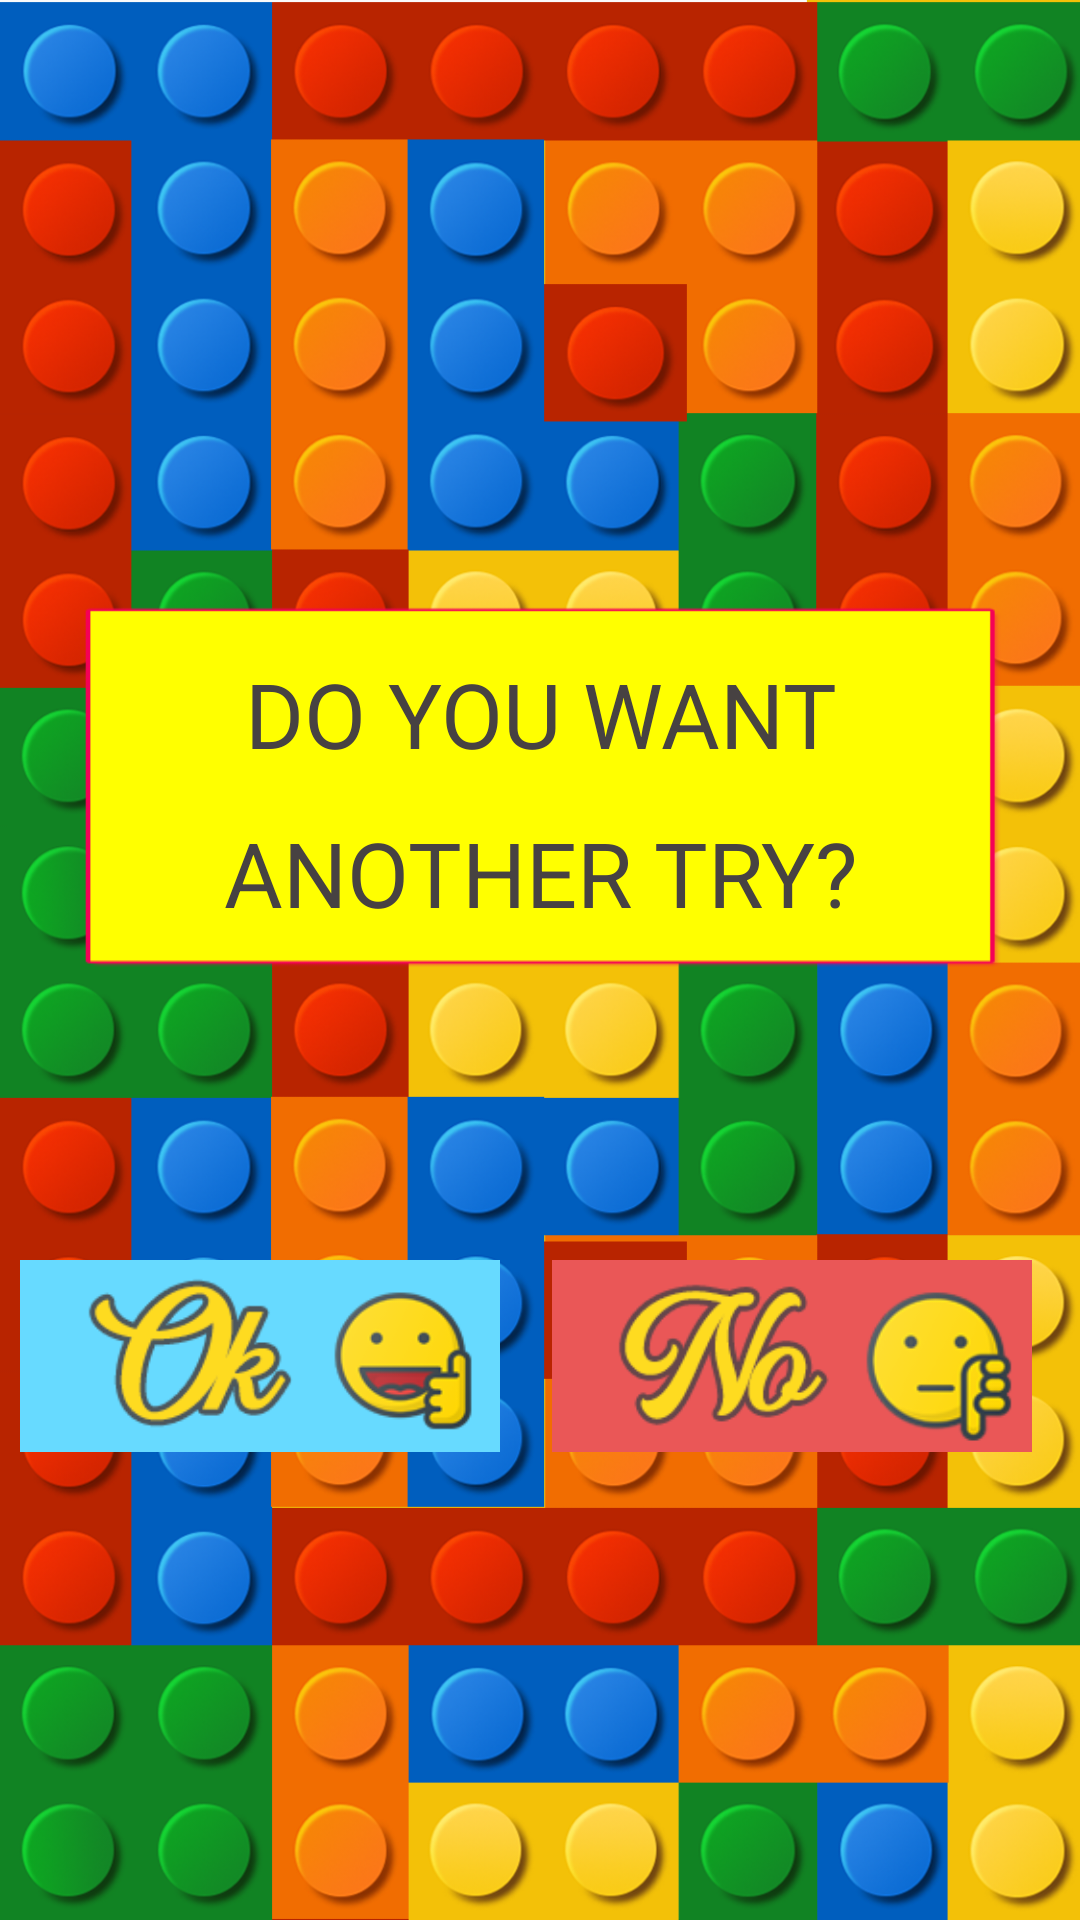

Here is an Android app screen rendered from its layout file. Give the layout XML and the strings, colors and styles it references.
<!-- AndroidManifest.xml: application theme Theme.AppCompat.Light.NoActionBar -->
<!-- res/layout/activity_quick_reboot.xml -->
<?xml version="1.0" encoding="utf-8"?>
<androidx.constraintlayout.widget.ConstraintLayout xmlns:android="http://schemas.android.com/apk/res/android"
    xmlns:app="http://schemas.android.com/apk/res-auto"
    xmlns:tools="http://schemas.android.com/tools"
    android:layout_width="match_parent"
    android:layout_height="match_parent"
    android:background="@drawable/backgroundranking"
    tools:context=".QuickReboot">

    <ImageView
        android:id="@+id/bloqueTXT"
        android:layout_width="364dp"
        android:layout_height="123dp"
        android:foregroundGravity="center"
        app:layout_constraintBottom_toBottomOf="parent"
        app:layout_constraintEnd_toEndOf="parent"
        app:layout_constraintStart_toStartOf="parent"
        app:layout_constraintTop_toTopOf="parent"
        app:layout_constraintVertical_bias="0.388"
        app:srcCompat="@drawable/bloquetutorialacht" />

    <TextView
        android:id="@+id/scndatttxt"
        android:layout_width="294dp"
        android:layout_height="169dp"
        android:gravity="center"
        android:lineSpacingExtra="18sp"
        android:text="DO YOU WANT ANOTHER TRY?"
        android:textColor="#474242"
        android:textSize="30sp"
        android:typeface="normal"
        app:fontFamily="@font/gumbo"
        app:layout_constraintBottom_toBottomOf="@+id/bloqueTXT"
        app:layout_constraintEnd_toEndOf="@+id/bloqueTXT"
        app:layout_constraintStart_toStartOf="@+id/bloqueTXT"
        app:layout_constraintTop_toTopOf="@+id/bloqueTXT"
        app:layout_constraintVertical_bias="0.456" />

    <Button
        android:id="@+id/yesBut"
        android:layout_width="160dp"
        android:layout_height="64dp"
        android:background="@drawable/ok"
        app:layout_constraintBottom_toBottomOf="parent"
        app:layout_constraintEnd_toStartOf="@+id/noBut"
        app:layout_constraintHorizontal_bias="0.28"
        app:layout_constraintStart_toStartOf="parent"
        app:layout_constraintTop_toBottomOf="@+id/scndatttxt"
        app:layout_constraintVertical_bias="0.313" />

    <ImageButton
        android:id="@+id/noBut"
        android:layout_width="160dp"
        android:layout_height="64dp"
        android:layout_marginEnd="16dp"
        android:layout_marginRight="16dp"
        android:background="@drawable/nobutton"
        app:layout_constraintBottom_toBottomOf="parent"
        app:layout_constraintEnd_toEndOf="parent"
        app:layout_constraintTop_toBottomOf="@+id/scndatttxt"
        app:layout_constraintVertical_bias="0.313" />

</androidx.constraintlayout.widget.ConstraintLayout>
<!-- resources referenced by this layout -->
<resources>
  <!-- drawable backgroundranking: png bitmap (drawable, 908112 bytes) -->
  <!-- drawable bloquetutorialacht: png bitmap (drawable, 1597 bytes) -->
  <!-- drawable nobutton: png bitmap (drawable, 13537 bytes) -->
  <!-- drawable ok: png bitmap (drawable, 12736 bytes) -->
</resources>
